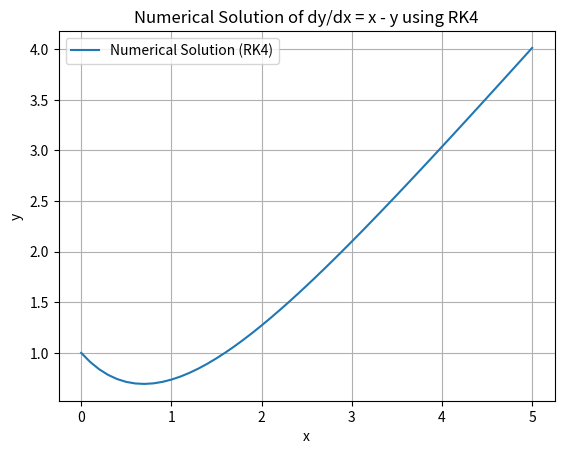

Reproduce this figure in Python.
import numpy as np
import matplotlib.pyplot as plt

# Define the ODE dy/dx = f(x, y)
def f(x, y):
    return x - y

# Fourth-order Runge-Kutta method
def runge_kutta_4th_order(x0, y0, h, n):
    x_values = [x0]
    y_values = [y0]
    
    for _ in range(n):
        k1 = h * f(x0, y0)
        k2 = h * f(x0 + h/2, y0 + k1/2)
        k3 = h * f(x0 + h/2, y0 + k2/2)
        k4 = h * f(x0 + h, y0 + k3)
        
        y0 = y0 + (k1 + 2*k2 + 2*k3 + k4) / 6
        x0 += h
        
        x_values.append(x0)
        y_values.append(y0)
    
    return x_values, y_values

# Initial conditions and parameters
x0 = 0
y0 = 1
h = 0.1  # Step size
n = 50   # Number of steps

# Solve the ODE using RK4
x_values, y_values = runge_kutta_4th_order(x0, y0, h, n)

# Plot the results
plt.figure()
plt.plot(x_values, y_values, label='Numerical Solution (RK4)')
plt.xlabel('x')
plt.ylabel('y')
plt.title('Numerical Solution of dy/dx = x - y using RK4')
plt.legend()
plt.grid(True)
plt.show()

